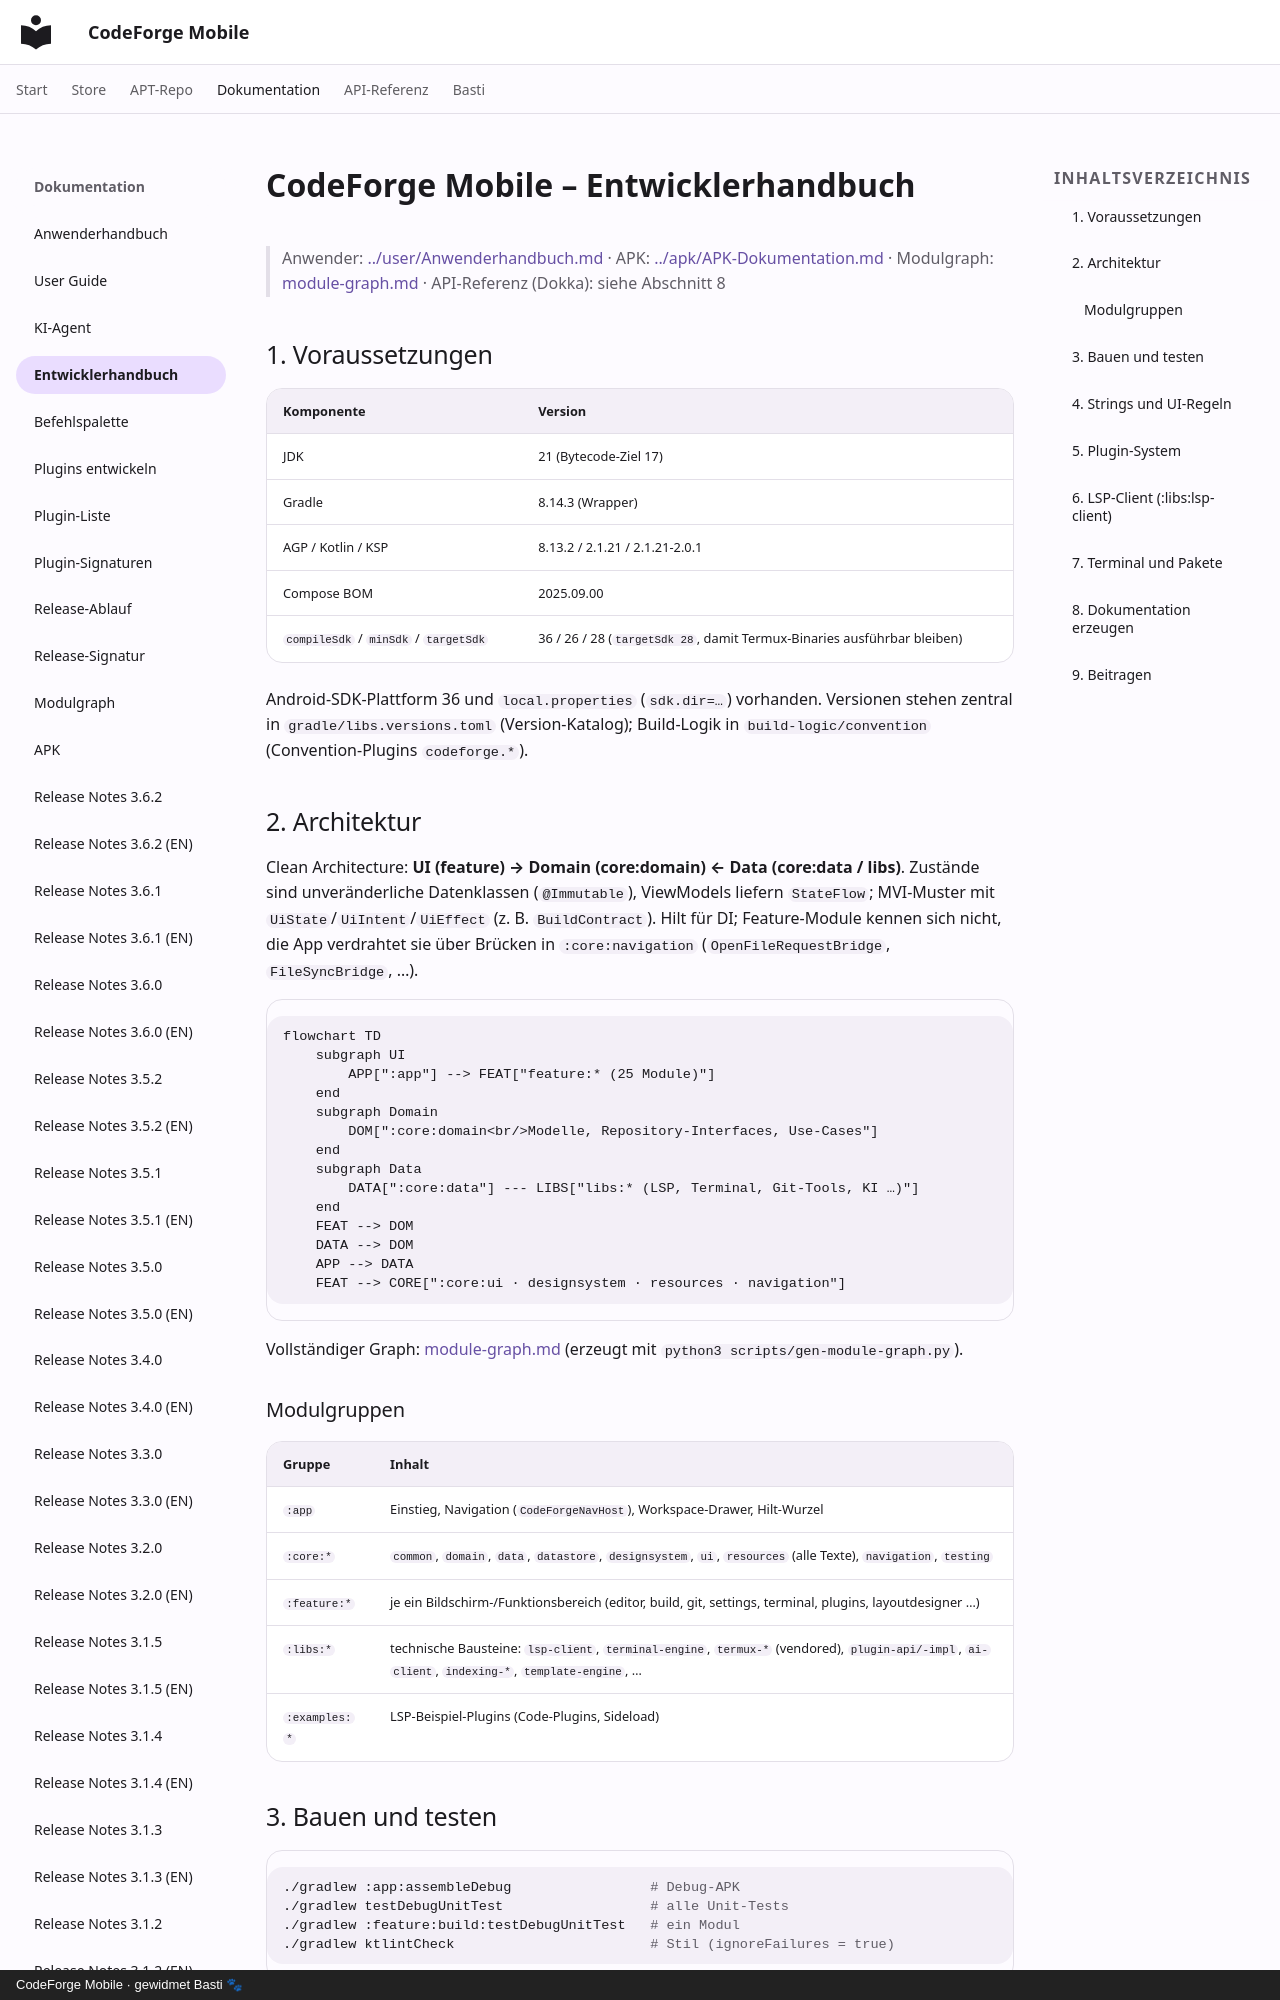

repository: scto/CodeForgeMobile · page: dev/DeveloperGuide/index.html · generator: mkdocs · copyright: CodeForge Mobile · gewidmet Basti 🐾

# CodeForge Mobile – Entwicklerhandbuch

> Anwender: [../user/Anwenderhandbuch.md](../user/Anwenderhandbuch.md) · APK: [../apk/APK-Dokumentation.md](../apk/APK-Dokumentation.md) · Modulgraph: [module-graph.md](module-graph.md) · API-Referenz (Dokka): siehe Abschnitt 8

## 1. Voraussetzungen

| Komponente | Version |
|---|---|
| JDK | 21 (Bytecode-Ziel 17) |
| Gradle | 8.14.3 (Wrapper) |
| AGP / Kotlin / KSP | 8.13.2 / 2.1.21 / 2.1.21-2.0.1 |
| Compose BOM | 2025.09.00 |
| `compileSdk` / `minSdk` / `targetSdk` | 36 / 26 / 28 (`targetSdk 28`, damit Termux-Binaries ausführbar bleiben) |

Android-SDK-Plattform 36 und `local.properties` (`sdk.dir=…`) vorhanden. Versionen stehen zentral in `gradle/libs.versions.toml` (Version-Katalog); Build-Logik in `build-logic/convention` (Convention-Plugins `codeforge.*`).

## 2. Architektur

Clean Architecture: **UI (feature) → Domain (core:domain) ← Data (core:data / libs)**. Zustände sind unveränderliche Datenklassen (`@Immutable`), ViewModels liefern `StateFlow`; MVI-Muster mit `UiState`/`UiIntent`/`UiEffect` (z. B. `BuildContract`). Hilt für DI; Feature-Module kennen sich nicht, die App verdrahtet sie über Brücken in `:core:navigation` (`OpenFileRequestBridge`, `FileSyncBridge`, …).

```mermaid
flowchart TD
    subgraph UI
        APP[":app"] --> FEAT["feature:* (25 Module)"]
    end
    subgraph Domain
        DOM[":core:domain<br/>Modelle, Repository-Interfaces, Use-Cases"]
    end
    subgraph Data
        DATA[":core:data"] --- LIBS["libs:* (LSP, Terminal, Git-Tools, KI …)"]
    end
    FEAT --> DOM
    DATA --> DOM
    APP --> DATA
    FEAT --> CORE[":core:ui · designsystem · resources · navigation"]
```

Vollständiger Graph: [module-graph.md](module-graph.md) (erzeugt mit `python3 scripts/gen-module-graph.py`).

### Modulgruppen

| Gruppe | Inhalt |
|---|---|
| `:app` | Einstieg, Navigation (`CodeForgeNavHost`), Workspace-Drawer, Hilt-Wurzel |
| `:core:*` | `common`, `domain`, `data`, `datastore`, `designsystem`, `ui`, `resources` (alle Texte), `navigation`, `testing` |
| `:feature:*` | je ein Bildschirm-/Funktionsbereich (editor, build, git, settings, terminal, plugins, layoutdesigner …) |
| `:libs:*` | technische Bausteine: `lsp-client`, `terminal-engine`, `termux-*` (vendored), `plugin-api/-impl`, `ai-client`, `indexing-*`, `template-engine`, … |
| `:examples:*` | LSP-Beispiel-Plugins (Code-Plugins, Sideload) |

## 3. Bauen und testen

```bash
./gradlew :app:assembleDebug                 # Debug-APK
./gradlew testDebugUnitTest                  # alle Unit-Tests
./gradlew :feature:build:testDebugUnitTest   # ein Modul
./gradlew ktlintCheck                        # Stil (ignoreFailures = true)
```

Bekannte, umgebungsabhängige Tests: `LspFakeServerTest` (Zeitüberschreitung bei knappen Ressourcen). Gradle-Läufe nach längerer Zeit im Hintergrund starten und das Log abfragen.

CI: `.github/workflows/build-debug-apk.yml` (Artefakt) und `release-debug-apk.yml` (getaggtes Pre-release, Tags `debug-*`).
